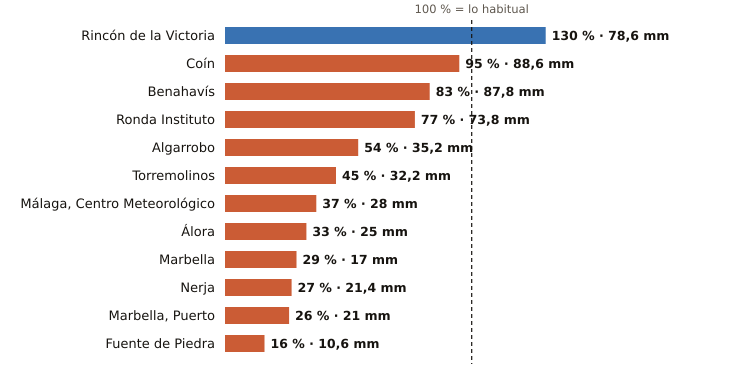

Data behind this chart, as committed beside it:
estacion, provincia, indicativo, mm_otono, referencia_mm, pct, periodo_referencia, hasta, hora
Rincón de la Victoria, Málaga, 6175X, 78.6, 60.6, 130, 2006-2025, 2026-10-28, 16
Coín, Málaga, 6143X, 88.6, 93.4, 95, 2003-2025, 2026-10-28, 17
Benahavís, Málaga, 6069X, 87.8, 105.4, 83, 2005-2025, 2026-10-28, 17
Ronda Instituto, Málaga, 6032X, 73.8, 95.7, 77, 2010-2025, 2026-10-28, 16
Algarrobo, Málaga, 6201X, 35.2, 65.2, 54, 2003-2025, 2026-10-28, 16
Torremolinos, Málaga, 6088X, 32.2, 70.9, 45, 2008-2025, 2026-10-28, 16
Málaga, Centro Meteorológico, Málaga, 6156X, 28.0, 75.6, 37, 1991-2020, 2026-10-28, 17
Álora, Málaga, 6127X, 25.0, 75.7, 33, 2008-2025, 2026-10-28, 16
Marbella, Málaga, 6083X, 17.0, 58.1, 29, 2009-2024, 2026-10-28, 17
Nerja, Málaga, 6213X, 21.4, 80.5, 27, 2003-2025, 2026-10-28, 16
Marbella, Puerto, Málaga, 6076X, 21.0, 79.3, 26, 2003-2025, 2026-10-28, 16
Fuente de Piedra, Málaga, 6375X, 10.6, 68.0, 16, 2009-2025, 2026-10-28, 16
